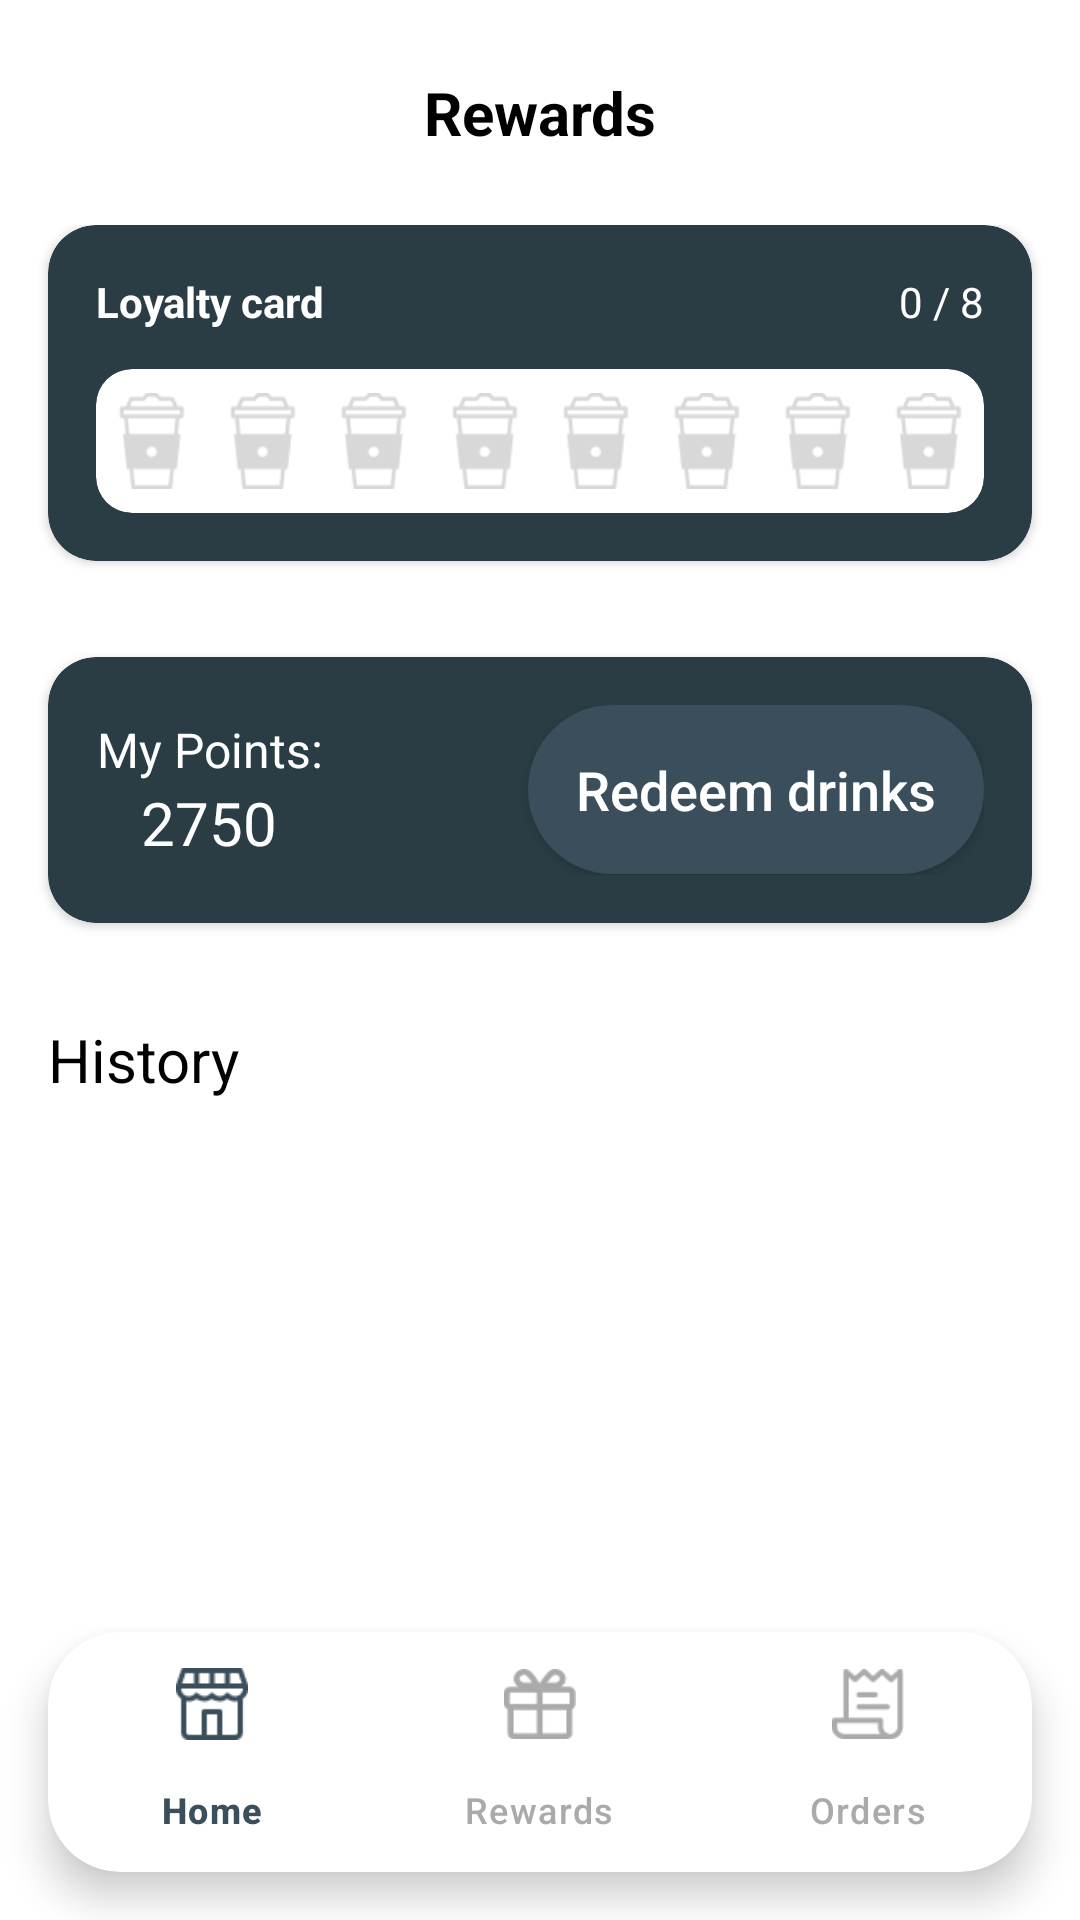

Here is an Android app screen rendered from its layout file. Give the layout XML and the strings, colors and styles it references.
<!-- AndroidManifest.xml: application theme Theme.MidtermPj -->
<!-- res/layout/activity_reward.xml -->
<?xml version="1.0" encoding="utf-8"?>
<RelativeLayout xmlns:android="http://schemas.android.com/apk/res/android"
    xmlns:app="http://schemas.android.com/apk/res-auto"
    xmlns:tools="http://schemas.android.com/tools"
    android:id="@+id/main"
    android:layout_width="match_parent"
    android:layout_height="match_parent"
    android:background="@color/white"
    tools:context=".MainActivity">

    
    <androidx.cardview.widget.CardView
        android:id="@+id/bottom_nav_card"
        android:layout_width="match_parent"
        android:layout_height="wrap_content"
        android:layout_alignParentBottom="true"
        android:layout_margin="16dp"
        app:cardCornerRadius="24dp"
        app:cardElevation="8dp">

        <com.google.android.material.bottomnavigation.BottomNavigationView
            android:id="@+id/bottom_navigation"
            android:layout_width="match_parent"
            android:layout_height="wrap_content"
            android:background="@android:color/transparent"
            app:itemIconTint="@color/bottom_nav_colors"
            app:itemTextColor="@color/bottom_nav_colors"
            app:menu="@menu/bottom_nav_menu" />

    </androidx.cardview.widget.CardView>

    
    <RelativeLayout
        android:id="@+id/header_layout"
        android:layout_width="match_parent"
        android:layout_height="wrap_content"
        android:background="@drawable/rounded_white_background">

        <TextView
            android:layout_width="match_parent"
            android:layout_height="wrap_content"
            android:gravity="center"
            android:padding="24dp"
            android:text="Rewards"
            android:textColor="@android:color/black"
            android:textSize="20sp"
            android:textStyle="bold" />

    </RelativeLayout>

    
    <androidx.core.widget.NestedScrollView
        android:layout_width="match_parent"
        android:layout_height="match_parent"
        android:layout_below="@id/header_layout"
        android:layout_marginBottom="0dp"> 

        <LinearLayout
            android:layout_width="match_parent"
            android:layout_height="wrap_content"
            android:orientation="vertical">

            
            <include
                android:id="@+id/loyalty_card_view"
                layout="@layout/loyalty_card_layout"
                android:layout_width="wrap_content"
                android:layout_height="wrap_content"
                android:layout_marginStart="16dp"
                android:layout_marginEnd="16dp"
                android:layout_marginBottom="32dp" />

            <include
                android:id="@+id/my_points_card_view"
                layout="@layout/my_points_layout"
                android:layout_width="wrap_content"
                android:layout_height="wrap_content"
                android:layout_marginStart="16dp"
                android:layout_marginEnd="16dp"
                android:layout_marginBottom="32dp" />

            <TextView
                android:layout_width="wrap_content"
                android:layout_height="wrap_content"
                android:layout_marginStart="16dp"
                android:text="History"
                android:textColor="@android:color/black"
                android:textSize="20sp" />
            
            <androidx.recyclerview.widget.RecyclerView
                android:id="@+id/rewardsRecyclerView"
                android:layout_width="match_parent"
                android:layout_height="0dp"
                android:layout_weight="1"
                android:padding="8dp"
                tools:listitem="@layout/history_rewards" />
            <TextView
                android:layout_width="match_parent"
                android:layout_height="80dp" />

        </LinearLayout>
    </androidx.core.widget.NestedScrollView>

</RelativeLayout>
<!-- res/layout/loyalty_card_layout.xml (included above) -->
<?xml version="1.0" encoding="utf-8"?>
<androidx.cardview.widget.CardView xmlns:android="http://schemas.android.com/apk/res/android"
    xmlns:app="http://schemas.android.com/apk/res-auto"
    android:layout_width="match_parent"
    android:layout_height="wrap_content"
    android:layout_marginStart="16dp"
    android:layout_marginEnd="16dp"
    app:cardBackgroundColor="#2A3C44"
    app:cardCornerRadius="16dp">

    <RelativeLayout
        android:layout_width="match_parent"
        android:layout_height="wrap_content"
        android:padding="16dp">

        <TextView
            android:id="@+id/loyaltyCardLabel"
            android:layout_width="wrap_content"
            android:layout_height="wrap_content"
            android:text="Loyalty card"
            android:textColor="@android:color/white"
            android:textStyle="bold" />

        <TextView
            android:id="@+id/loyaltyStatusTextView"
            android:layout_width="wrap_content"
            android:layout_height="wrap_content"
            android:layout_alignParentEnd="true"
            android:text="0 / 8"
            android:textColor="@android:color/white" />

        <androidx.cardview.widget.CardView
            android:layout_width="match_parent"
            android:layout_height="wrap_content"
            android:layout_marginTop="32dp"
            app:cardBackgroundColor="@android:color/white"
            app:cardCornerRadius="12dp"
            app:cardElevation="0dp">
            
            <LinearLayout
                android:id="@+id/loyalty_icons_container"
                android:layout_width="match_parent"
                android:layout_height="wrap_content"
                android:gravity="center"
                android:orientation="horizontal"
                android:paddingTop="8dp"
                android:paddingBottom="8dp">

                
                <ImageView style="@style/LoyaltyCupIcon" />

                <ImageView style="@style/LoyaltyCupIcon" />

                <ImageView style="@style/LoyaltyCupIcon" />

                <ImageView style="@style/LoyaltyCupIcon" />

                <ImageView style="@style/LoyaltyCupIcon" />

                <ImageView style="@style/LoyaltyCupIcon" />

                <ImageView style="@style/LoyaltyCupIcon" />

                <ImageView style="@style/LoyaltyCupIcon" />

            </LinearLayout>
        </androidx.cardview.widget.CardView>
    </RelativeLayout>
</androidx.cardview.widget.CardView>
<!-- res/layout/my_points_layout.xml (included above) -->
<?xml version="1.0" encoding="utf-8"?>
<androidx.cardview.widget.CardView xmlns:android="http://schemas.android.com/apk/res/android"
    xmlns:app="http://schemas.android.com/apk/res-auto"
    android:layout_width="match_parent"
    android:layout_height="wrap_content"
    android:layout_marginStart="16dp"
    android:layout_marginEnd="16dp"
    app:cardBackgroundColor="#2A3C44"
    app:cardCornerRadius="16dp">

    <LinearLayout
        android:layout_width="match_parent"
        android:layout_height="match_parent"
        android:orientation="horizontal">

        <LinearLayout
            android:layout_width="wrap_content"
            android:layout_height="wrap_content"
            android:orientation="vertical">

            <TextView
                android:layout_width="wrap_content"
                android:layout_height="wrap_content"
                android:paddingStart="16dp"
                android:paddingTop="20dp"
                android:paddingEnd="16dp"
                android:text="My Points:"
                android:textAlignment="center"
                android:textColor="@color/white"
                android:textSize="16sp" />

            <TextView
                android:id="@+id/myPointsTextView"
                android:layout_width="match_parent"
                android:layout_height="wrap_content"
                android:paddingBottom="20dp"
                android:text="2750"
                android:textAlignment="center"
                android:textColor="@color/white"
                android:textSize="20sp" />
        </LinearLayout>

        <RelativeLayout
            android:layout_width="match_parent"
            android:layout_height="match_parent"
            android:padding="16dp">

            <androidx.appcompat.widget.AppCompatButton
                android:id="@+id/redeemButton"
                android:layout_width="wrap_content"
                android:layout_height="wrap_content"
                android:layout_alignParentEnd="true"
                android:layout_centerVertical="true"
                android:background="@drawable/button_checkout"
                android:padding="16dp"
                android:text="Redeem drinks"
                android:textAllCaps="false"
                android:textColor="@color/white"
                android:textSize="18sp" />

        </RelativeLayout>

    </LinearLayout>

</androidx.cardview.widget.CardView>
<!-- res/layout/history_rewards.xml (included above) -->
<?xml version="1.0" encoding="utf-8"?>
<LinearLayout xmlns:android="http://schemas.android.com/apk/res/android"
    android:layout_width="match_parent"
    android:layout_height="wrap_content"
    android:orientation="horizontal"
    android:padding="16dp">

    <LinearLayout
        android:layout_width="wrap_content"
        android:layout_height="wrap_content"
        android:orientation="vertical">

        <LinearLayout
            android:layout_width="wrap_content"
            android:layout_height="wrap_content"
            android:layout_marginTop="8dp"
            android:gravity="center_vertical">

            <ImageView
                android:layout_width="16dp"
                android:layout_height="16dp"
                android:layout_marginEnd="8dp"
                android:src="@drawable/order_coffee_icon" />

            <TextView
                android:id="@+id/rewardItemsText"
                android:layout_width="wrap_content"
                android:layout_height="wrap_content"
                android:text="Americano"
                android:textColor="@android:color/black" />
        </LinearLayout>

        <RelativeLayout
            android:layout_width="wrap_content"
            android:layout_height="wrap_content">

            <TextView
                android:id="@+id/rewardDateText"
                android:layout_width="wrap_content"
                android:layout_height="wrap_content"
                android:layout_alignParentStart="true"
                android:text="24 June | 12:30 PM"
                android:textColor="@android:color/darker_gray" />
        </RelativeLayout>
    </LinearLayout>

    <RelativeLayout
        android:layout_width="match_parent"
        android:layout_height="match_parent">

        <TextView
            android:id="@+id/rewardPointText"
            android:layout_width="wrap_content"
            android:layout_height="wrap_content"
            android:layout_alignParentEnd="true"
            android:layout_centerVertical="true"
            android:text="+ 12 Pts"
            android:textColor="@android:color/black"
            android:textSize="20sp"
            android:textStyle="bold" />
    </RelativeLayout>
</LinearLayout>
<!-- resources referenced by this layout -->
<resources>
  <color name="white">#FFFFFFFF</color>
  <!-- drawable button_checkout (drawable) -->
  <?xml version="1.0" encoding="utf-8"?>
  <shape xmlns:android="http://schemas.android.com/apk/res/android">
      <solid android:color="@color/dark_teal" />
      <corners android:radius="30dp" />
  </shape>
  <!-- drawable order_coffee_icon: png bitmap (drawable, 466 bytes) -->
  <style name="LoyaltyCupIcon">
          <item name="android:layout_width">0dp</item>
          <item name="android:layout_height">32dp</item>
          <item name="android:layout_weight">1</item>
          <item name="android:src">@drawable/mt_coffee_icon</item>
      </style>
  <style name="Theme.MidtermPj" parent="Base.Theme.MidtermPj" />
  <color name="dark_teal">#3A4F5B</color>
  <!-- drawable mt_coffee_icon: png bitmap (drawable, 891 bytes) -->
  <style name="Base.Theme.MidtermPj" parent="Theme.Material3.DayNight.NoActionBar">
          
          
      </style>
</resources>
